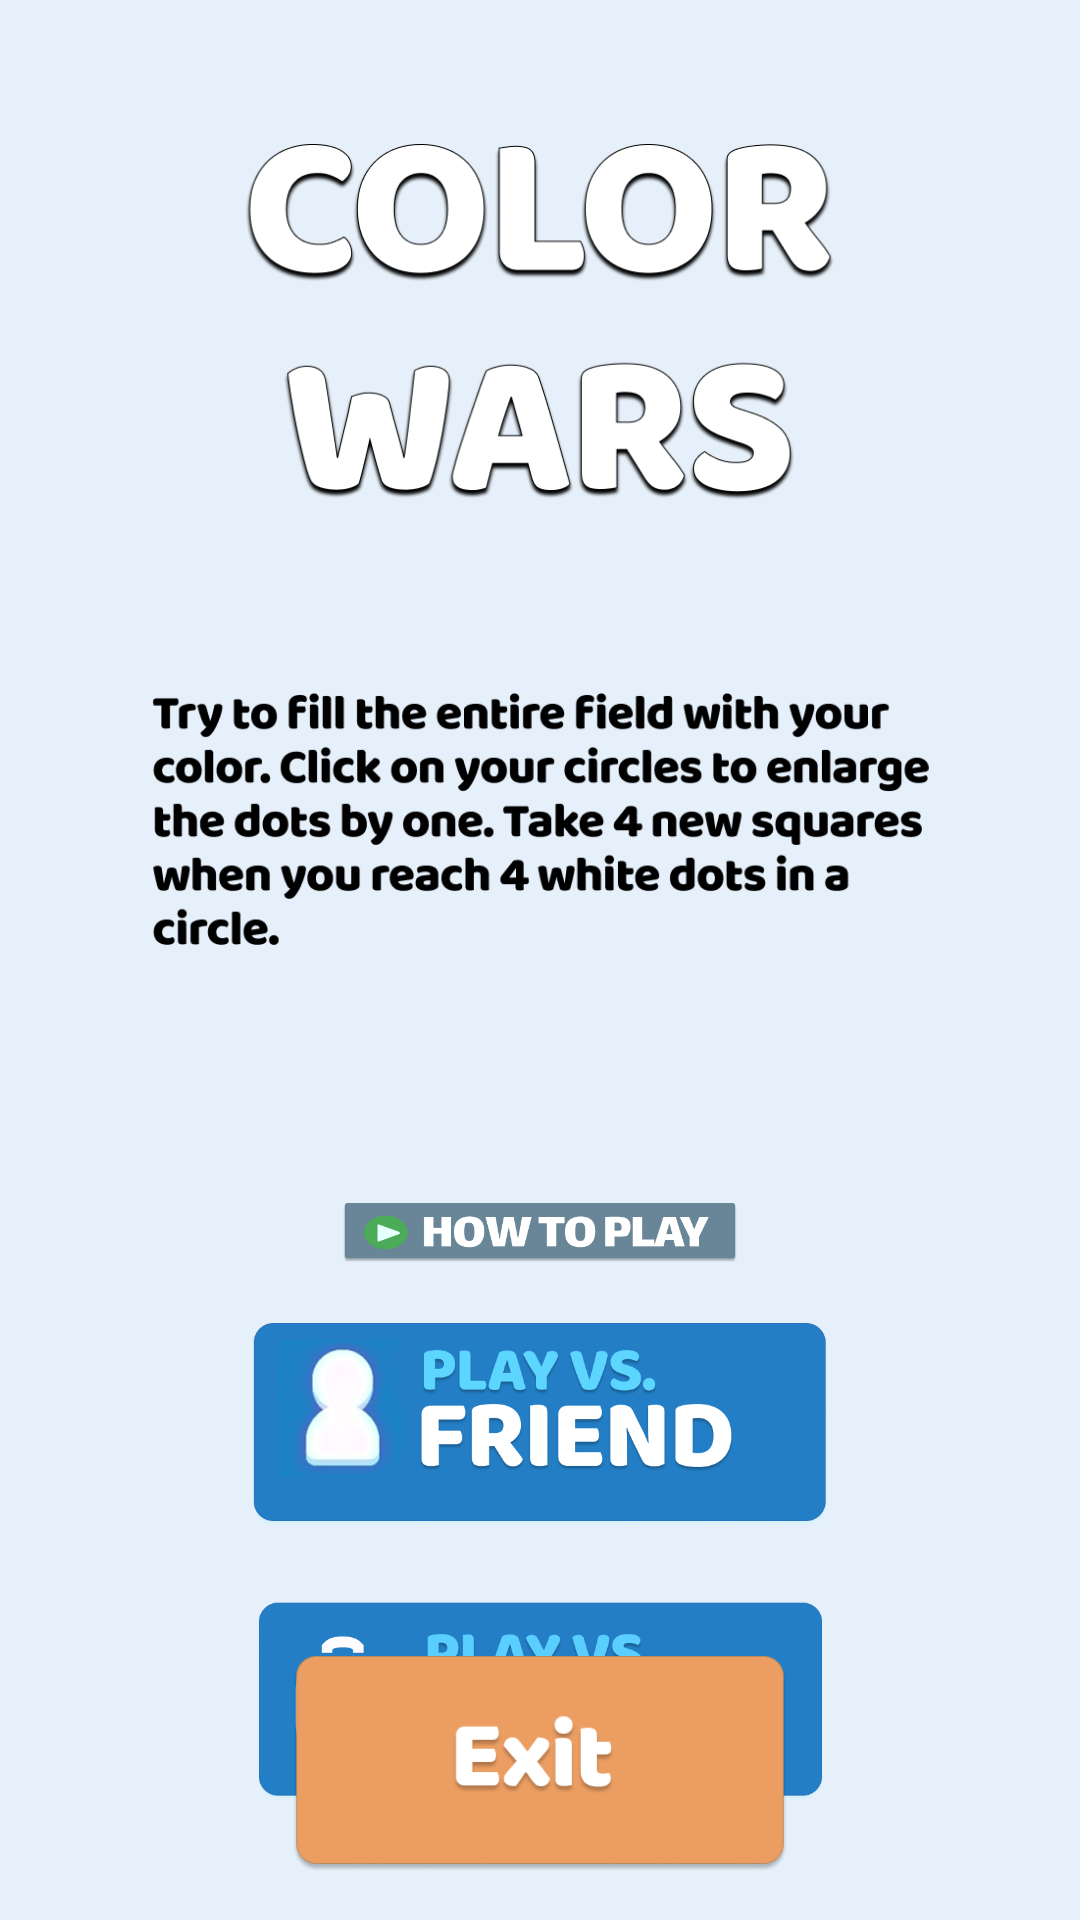

Layout XML and referenced resources for this Android screen:
<!-- AndroidManifest.xml: application theme Theme.ColorWar -->
<!-- res/layout/activity_menu_ui.xml -->
<?xml version="1.0" encoding="utf-8"?>
<androidx.constraintlayout.widget.ConstraintLayout xmlns:android="http://schemas.android.com/apk/res/android"
    xmlns:app="http://schemas.android.com/apk/res-auto"
    android:layout_width="match_parent"
    android:layout_height="match_parent"
    android:background="#E6F0FA"
    android:padding="16dp">

    
    <ImageView
        android:id="@+id/title_image"
        android:layout_width="292dp"
        android:layout_height="119dp"
        android:layout_marginTop="32dp"
        android:adjustViewBounds="true"
        android:scaleType="fitCenter"
        android:src="@drawable/ic_color_wars"
        app:layout_constraintTop_toTopOf="parent"
        app:layout_constraintStart_toStartOf="parent"
        app:layout_constraintEnd_toEndOf="parent" />

    <LinearLayout
        android:id="@+id/button_container"
        android:layout_width="323dp"
        android:layout_height="wrap_content"
        android:layout_marginStart="8dp"
        android:layout_marginTop="20dp"
        android:layout_marginEnd="8dp"
        android:background="@drawable/rounded_white_background"
        android:orientation="vertical"
        android:padding="8dp"
        app:layout_constraintEnd_toEndOf="parent"
        app:layout_constraintStart_toStartOf="parent"
        app:layout_constraintTop_toBottomOf="@id/title_image">

        <ImageView
            android:id="@+id/description_image"
            android:layout_width="match_parent"
            android:layout_height="wrap_content"
            android:layout_marginStart="8dp"
            android:layout_marginTop="20dp"
            android:layout_marginEnd="8dp"
            android:adjustViewBounds="true"
            android:padding="16dp"
            android:scaleType="fitCenter"
            android:src="@drawable/ic_description" />

        <ImageButton
            android:id="@+id/how_to_play_button"
            android:layout_width="200dp"
            android:layout_height="20dp"
            android:layout_gravity="center"
            android:layout_marginTop="70dp"
            android:adjustViewBounds="true"
            android:background="@null"
            android:scaleType="fitCenter"
            android:src="@drawable/ic_how_to_play" />

        <ImageButton
            android:id="@+id/play_vs_friend_button"
            android:layout_width="230dp"
            android:layout_height="68dp"
            android:layout_gravity="center"
            android:layout_marginTop="20dp"
            android:adjustViewBounds="true"
            android:background="@null"
            android:scaleType="fitCenter"
            android:src="@drawable/ic_play_vs_friend" />

        <ImageButton
            android:id="@+id/play_vs_bot_button"
            android:layout_width="237dp"
            android:layout_height="84dp"
            android:layout_gravity="center"
            android:layout_marginTop="20dp"
            android:adjustViewBounds="true"
            android:background="@null"
            android:scaleType="fitCenter"
            android:src="@drawable/ic_play_vs_bot" />
    </LinearLayout>

    <ImageButton
        android:id="@+id/exit_button"
        android:layout_width="292dp"
        android:layout_height="72dp"
        android:adjustViewBounds="true"
        android:background="@null"
        android:scaleType="fitCenter"
        android:src="@drawable/ic_exit"
        app:layout_constraintBottom_toBottomOf="parent"
        app:layout_constraintEnd_toEndOf="parent"
        app:layout_constraintStart_toStartOf="parent" />

</androidx.constraintlayout.widget.ConstraintLayout>
<!-- resources referenced by this layout -->
<resources>
  <!-- drawable ic_color_wars: png bitmap (drawable, 52914 bytes) -->
  <!-- drawable ic_description: png bitmap (drawable, 26735 bytes) -->
  <!-- drawable ic_exit: png bitmap (drawable, 13569 bytes) -->
  <!-- drawable ic_how_to_play: png bitmap (drawable, 9837 bytes) -->
  <!-- drawable ic_play_vs_bot: png bitmap (drawable, 42946 bytes) -->
  <!-- drawable ic_play_vs_friend: png bitmap (drawable, 73173 bytes) -->
  <style name="Theme.ColorWar" parent="Base.Theme.ColorWar" />
  <style name="Base.Theme.ColorWar" parent="Theme.Material3.DayNight.NoActionBar">
          
          
      </style>
</resources>
